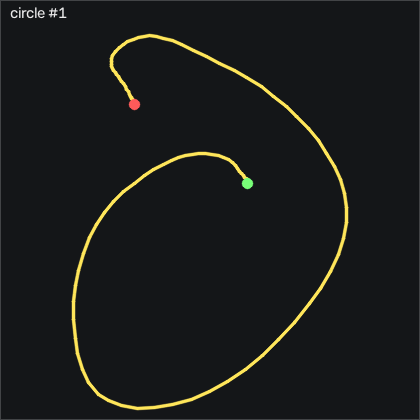

The data file committed next to this chart (first rows):
t_s, ax, ay, az, gx, gy, gz, seq
0.00000, -0.868, 0.298, -0.201, -0.5344, -5.277, -2.388, 38019
0.01000, -0.868, 0.277, -0.198, -0.6564, -6.497, -2.968, 38020
0.02000, -0.865, 0.278, -0.182, 0.04457, -7.168, -3.333, 38021
0.03000, -0.881, 0.29, -0.164, 0.9896, -6.71, -4.218, 38022
0.04000, -0.919, 0.317, -0.138, 1.63, -5.613, -3.913, 38023
0.05000, -0.961, 0.362, -0.142, 1.6, -4.607, -2.114, 38024
0.06000, -1.014, 0.422, -0.164, 0.5626, -3.997, -0.1634, 38025
0.07000, -1.046, 0.469, -0.186, -2.242, -5.308, 0.5376, 38026
0.08100, -1.046, 0.504, -0.202, -5.992, -7.777, -0.2244, 38027
0.09000, -1.05, 0.544, -0.211, -9.681, -9.576, -2.754, 38028
0.1, -1.082, 0.634, -0.219, -13.03, -10.74, -7.815, 38029
0.11, -1.132, 0.685, -0.246, -16.3, -13.48, -18.39, 38030
0.121, -1.156, 0.69, -0.25, -19.53, -20.19, -33.03, 38031
0.13, -1.142, 0.651, -0.247, -23.07, -29.09, -46.11, 38032
0.14, -1.074, 0.655, -0.236, -26.14, -37.5, -53.55, 38033
0.15, -0.988, 0.669, -0.22, -29.5, -42.93, -56.66, 38034
0.16, -0.902, 0.731, -0.203, -35.35, -45.7, -54.04, 38035
0.17, -0.788, 0.784, -0.173, -44.5, -45.61, -47.45, 38036
0.18, -0.656, 0.794, -0.151, -57.12, -42.44, -37.48, 38037
0.19, -0.551, 0.754, -0.135, -70.87, -35.46, -29, 38038
0.2, -0.48, 0.687, -0.106, -82.91, -26.62, -24.37, 38039
0.21, -0.427, 0.629, -0.08000, -91.78, -17.11, -23.55, 38040
0.22, -0.368, 0.538, -0.07100, -96.66, -8.387, -28.18, 38041
0.23, -0.299, 0.498, -0.06700, -97.06, 0.1187, -36.17, 38042
0.24, -0.255, 0.519, -0.07700, -95.35, 9.601, -45.77, 38043
0.251, -0.207, 0.523, -0.09200, -96.18, 19.36, -55.07, 38044
0.26, -0.153, 0.524, -0.09900, -100.6, 30.24, -59.98, 38045
0.27, -0.07400, 0.496, -0.116, -108.7, 42.47, -59.13, 38046
0.28, 0.00400, 0.451, -0.166, -119.1, 56.98, -54.92, 38047
0.291, 0.08600, 0.386, -0.219, -130.8, 73.29, -50.29, 38048
0.3, 0.161, 0.314, -0.299, -143, 94.39, -48.97, 38049
0.31, 0.223, 0.05500, -0.349, -153, 114, -54.1, 38050
0.32, 0.262, -0.269, -0.383, -155, 127.6, -61.11, 38051
0.33, 0.282, -0.559, -0.413, -148.9, 142.6, -62.08, 38052
0.34, 0.214, -0.839, -0.481, -136.4, 163.1, -59.28, 38053
0.35, 0.229, -1.013, -0.473, -120.1, 175.6, -45.41, 38054
0.36, 0.307, -1.117, -0.453, -105.4, 194.4, -21.87, 38055
0.37, -0.07200, -1.199, -0.6, -90.87, 234.6, 6.453, 38056
0.38, -0.291, -1.172, -0.715, -72.43, 243.6, 38.46, 38057
0.39, -0.286, -1.133, -0.756, -46.6, 231.6, 51.06, 38058
0.4, -0.36, -1.167, -0.862, -21.54, 235.9, 56.12, 38059
0.41, -0.623, -1.173, -1.025, -0.6264, 253.5, 70.48, 38060
0.421, -1.021, -1.186, -1.197, 20.81, 259.7, 86.12, 38061
0.43, -1.394, -1.23, -1.281, 42.61, 246, 105.5, 38062
0.44, -1.705, -1.309, -1.357, 66.42, 227, 128.5, 38063
0.45, -1.963, -1.272, -1.439, 95.14, 198.4, 153.2, 38064
0.461, -2.091, -1.222, -1.49, 128, 155.8, 170.5, 38065
0.47, -2.066, -1.129, -1.556, 163.4, 110.1, 180.6, 38066
0.48, -2.045, -0.853, -1.619, 199.7, 72.04, 188.9, 38067
0.49, -2.052, -0.483, -1.675, 231.5, 33.01, 191.8, 38068
0.5, -2.061, -0.17, -1.706, 254.3, -6.07, 187.6, 38069
0.51, -2.048, 0.125, -1.726, 267.1, -43.02, 181.5, 38070
0.52, -1.999, 0.287, -1.753, 270.8, -76.31, 172, 38071
0.53, -1.933, 0.378, -1.793, 269.9, -112.2, 162.5, 38072
0.54, -1.743, 0.517, -1.803, 266, -150.2, 160.2, 38073
0.55, -1.495, 0.7, -1.819, 259.2, -181.3, 160.1, 38074
0.56, -1.261, 0.918, -1.796, 252.3, -208.5, 153.5, 38075
0.57, -1.069, 1.191, -1.736, 243.7, -232, 142.7, 38076
0.58, -0.871, 1.444, -1.643, 228, -246.1, 133.2, 38077
0.591, -0.722, 1.65, -1.563, 206, -250.6, 123, 38078
... 87 more rows
